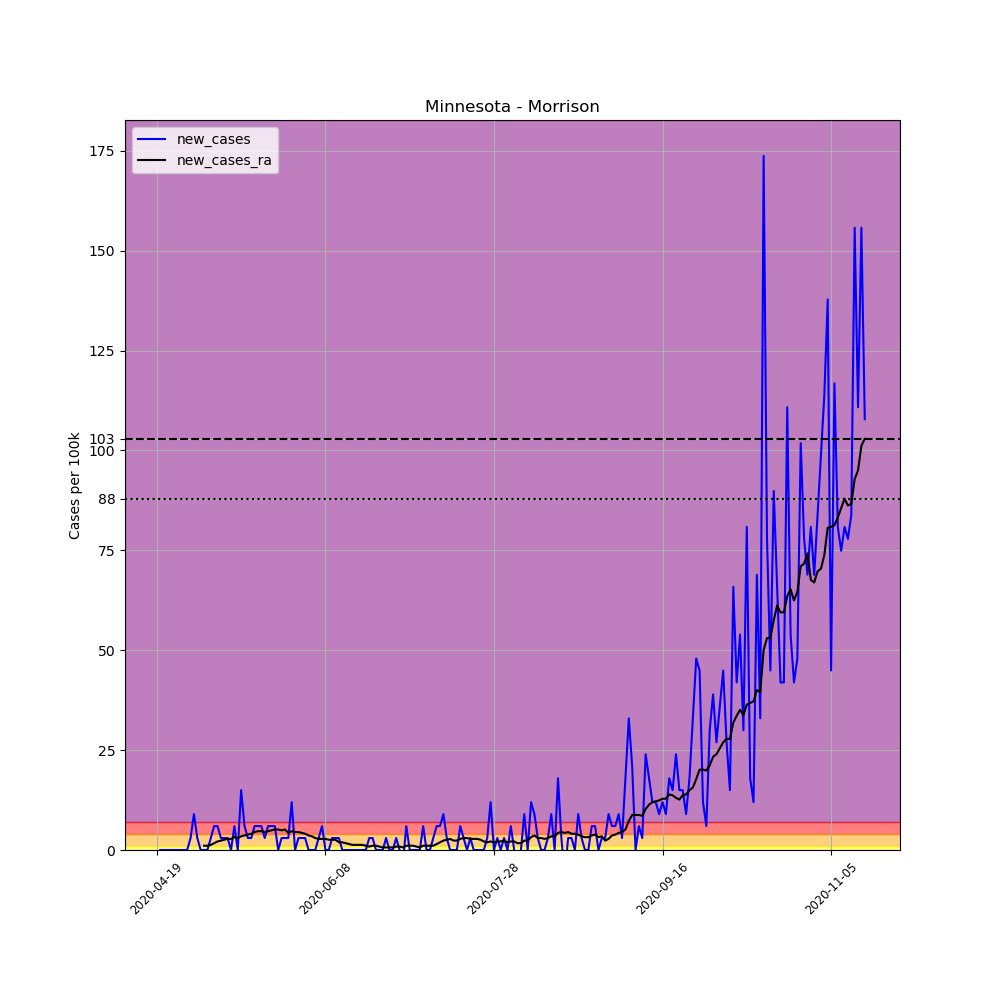

The file beside this chart, header and first rows:
, date, county, state, fips, cases, deaths, COUNTY, STNAME, CTYNAME, POPESTIMATE2019, per_100k, new_cases, new_cases_ra
645371, 2020-04-19, Morrison, Minnesota, 27097, 1, 0, 97, Minnesota, Morrison, 33386, 2.995, , 
645372, 2020-04-20, Morrison, Minnesota, 27097, 1, 0, 97, Minnesota, Morrison, 33386, 2.995, 0.0, 
645373, 2020-04-21, Morrison, Minnesota, 27097, 1, 0, 97, Minnesota, Morrison, 33386, 2.995, 0.0, 
645374, 2020-04-22, Morrison, Minnesota, 27097, 1, 0, 97, Minnesota, Morrison, 33386, 2.995, 0.0, 
645375, 2020-04-23, Morrison, Minnesota, 27097, 1, 0, 97, Minnesota, Morrison, 33386, 2.995, 0.0, 
645376, 2020-04-24, Morrison, Minnesota, 27097, 1, 0, 97, Minnesota, Morrison, 33386, 2.995, 0.0, 
645377, 2020-04-25, Morrison, Minnesota, 27097, 1, 0, 97, Minnesota, Morrison, 33386, 2.995, 0.0, 
645378, 2020-04-26, Morrison, Minnesota, 27097, 1, 0, 97, Minnesota, Morrison, 33386, 2.995, 0.0, 
645379, 2020-04-27, Morrison, Minnesota, 27097, 1, 0, 97, Minnesota, Morrison, 33386, 2.995, 0.0, 
645380, 2020-04-28, Morrison, Minnesota, 27097, 1, 0, 97, Minnesota, Morrison, 33386, 2.995, 0.0, 
645381, 2020-04-29, Morrison, Minnesota, 27097, 2, 0, 97, Minnesota, Morrison, 33386, 5.991, 2.995, 
645382, 2020-04-30, Morrison, Minnesota, 27097, 5, 0, 97, Minnesota, Morrison, 33386, 14.98, 8.986, 
645383, 2020-05-01, Morrison, Minnesota, 27097, 6, 0, 97, Minnesota, Morrison, 33386, 17.97, 2.995, 
645384, 2020-05-02, Morrison, Minnesota, 27097, 6, 0, 97, Minnesota, Morrison, 33386, 17.97, 0.0, 
645385, 2020-05-03, Morrison, Minnesota, 27097, 6, 0, 97, Minnesota, Morrison, 33386, 17.97, 0.0, 1.07
645386, 2020-05-04, Morrison, Minnesota, 27097, 6, 0, 97, Minnesota, Morrison, 33386, 17.97, 0.0, 1.07
645387, 2020-05-05, Morrison, Minnesota, 27097, 7, 0, 97, Minnesota, Morrison, 33386, 20.97, 2.995, 1.284
645388, 2020-05-06, Morrison, Minnesota, 27097, 9, 0, 97, Minnesota, Morrison, 33386, 26.96, 5.991, 1.712
645389, 2020-05-07, Morrison, Minnesota, 27097, 11, 0, 97, Minnesota, Morrison, 33386, 32.95, 5.991, 2.139
645390, 2020-05-08, Morrison, Minnesota, 27097, 12, 0, 97, Minnesota, Morrison, 33386, 35.94, 2.995, 2.353
645391, 2020-05-09, Morrison, Minnesota, 27097, 13, 0, 97, Minnesota, Morrison, 33386, 38.94, 2.995, 2.567
645392, 2020-05-10, Morrison, Minnesota, 27097, 14, 0, 97, Minnesota, Morrison, 33386, 41.93, 2.995, 2.781
645393, 2020-05-11, Morrison, Minnesota, 27097, 14, 0, 97, Minnesota, Morrison, 33386, 41.93, 0.0, 2.781
645394, 2020-05-12, Morrison, Minnesota, 27097, 16, 0, 97, Minnesota, Morrison, 33386, 47.92, 5.991, 3.209
645395, 2020-05-13, Morrison, Minnesota, 27097, 16, 0, 97, Minnesota, Morrison, 33386, 47.92, 0.0, 2.995
645396, 2020-05-14, Morrison, Minnesota, 27097, 21, 0, 97, Minnesota, Morrison, 33386, 62.9, 14.98, 3.423
645397, 2020-05-15, Morrison, Minnesota, 27097, 23, 0, 97, Minnesota, Morrison, 33386, 68.89, 5.991, 3.637
645398, 2020-05-16, Morrison, Minnesota, 27097, 24, 0, 97, Minnesota, Morrison, 33386, 71.89, 2.995, 3.851
645399, 2020-05-17, Morrison, Minnesota, 27097, 25, 0, 97, Minnesota, Morrison, 33386, 74.88, 2.995, 4.065
645400, 2020-05-18, Morrison, Minnesota, 27097, 27, 0, 97, Minnesota, Morrison, 33386, 80.87, 5.991, 4.493
645401, 2020-05-19, Morrison, Minnesota, 27097, 29, 0, 97, Minnesota, Morrison, 33386, 86.86, 5.991, 4.707
645402, 2020-05-20, Morrison, Minnesota, 27097, 31, 0, 97, Minnesota, Morrison, 33386, 92.85, 5.991, 4.707
645403, 2020-05-21, Morrison, Minnesota, 27097, 32, 0, 97, Minnesota, Morrison, 33386, 95.85, 2.995, 4.493
645404, 2020-05-22, Morrison, Minnesota, 27097, 34, 0, 97, Minnesota, Morrison, 33386, 101.8, 5.991, 4.707
645405, 2020-05-23, Morrison, Minnesota, 27097, 36, 0, 97, Minnesota, Morrison, 33386, 107.8, 5.991, 4.921
645406, 2020-05-24, Morrison, Minnesota, 27097, 38, 0, 97, Minnesota, Morrison, 33386, 113.8, 5.991, 5.135
645407, 2020-05-25, Morrison, Minnesota, 27097, 38, 0, 97, Minnesota, Morrison, 33386, 113.8, 0.0, 5.135
645408, 2020-05-26, Morrison, Minnesota, 27097, 39, 0, 97, Minnesota, Morrison, 33386, 116.8, 2.995, 4.921
645409, 2020-05-27, Morrison, Minnesota, 27097, 40, 0, 97, Minnesota, Morrison, 33386, 119.8, 2.995, 5.135
645410, 2020-05-28, Morrison, Minnesota, 27097, 41, 0, 97, Minnesota, Morrison, 33386, 122.8, 2.995, 4.279
645411, 2020-05-29, Morrison, Minnesota, 27097, 45, 0, 97, Minnesota, Morrison, 33386, 134.8, 11.98, 4.707
645412, 2020-05-30, Morrison, Minnesota, 27097, 45, 0, 97, Minnesota, Morrison, 33386, 134.8, 0.0, 4.493
645413, 2020-05-31, Morrison, Minnesota, 27097, 46, 0, 97, Minnesota, Morrison, 33386, 137.8, 2.995, 4.493
645414, 2020-06-01, Morrison, Minnesota, 27097, 47, 0, 97, Minnesota, Morrison, 33386, 140.8, 2.995, 4.279
645415, 2020-06-02, Morrison, Minnesota, 27097, 48, 0, 97, Minnesota, Morrison, 33386, 143.8, 2.995, 4.065
645416, 2020-06-03, Morrison, Minnesota, 27097, 48, 0, 97, Minnesota, Morrison, 33386, 143.8, 0.0, 3.637
645417, 2020-06-04, Morrison, Minnesota, 27097, 48, 0, 97, Minnesota, Morrison, 33386, 143.8, 0.0, 3.423
645418, 2020-06-05, Morrison, Minnesota, 27097, 48, 0, 97, Minnesota, Morrison, 33386, 143.8, 0.0, 2.995
645419, 2020-06-06, Morrison, Minnesota, 27097, 49, 0, 97, Minnesota, Morrison, 33386, 146.8, 2.995, 2.781
645420, 2020-06-07, Morrison, Minnesota, 27097, 51, 0, 97, Minnesota, Morrison, 33386, 152.8, 5.991, 2.781
645421, 2020-06-08, Morrison, Minnesota, 27097, 51, 0, 97, Minnesota, Morrison, 33386, 152.8, 0.0, 2.781
645422, 2020-06-09, Morrison, Minnesota, 27097, 51, 0, 97, Minnesota, Morrison, 33386, 152.8, 0.0, 2.567
645423, 2020-06-10, Morrison, Minnesota, 27097, 52, 0, 97, Minnesota, Morrison, 33386, 155.8, 2.995, 2.567
645424, 2020-06-11, Morrison, Minnesota, 27097, 53, 1, 97, Minnesota, Morrison, 33386, 158.7, 2.995, 2.567
645425, 2020-06-12, Morrison, Minnesota, 27097, 54, 1, 97, Minnesota, Morrison, 33386, 161.7, 2.995, 1.926
645426, 2020-06-13, Morrison, Minnesota, 27097, 54, 1, 97, Minnesota, Morrison, 33386, 161.7, 0.0, 1.926
645427, 2020-06-14, Morrison, Minnesota, 27097, 54, 1, 97, Minnesota, Morrison, 33386, 161.7, 0.0, 1.712
645428, 2020-06-15, Morrison, Minnesota, 27097, 54, 1, 97, Minnesota, Morrison, 33386, 161.7, 0.0, 1.498
645429, 2020-06-16, Morrison, Minnesota, 27097, 54, 1, 97, Minnesota, Morrison, 33386, 161.7, 0.0, 1.284
645430, 2020-06-17, Morrison, Minnesota, 27097, 54, 1, 97, Minnesota, Morrison, 33386, 161.7, 0.0, 1.284
... 151 more rows
